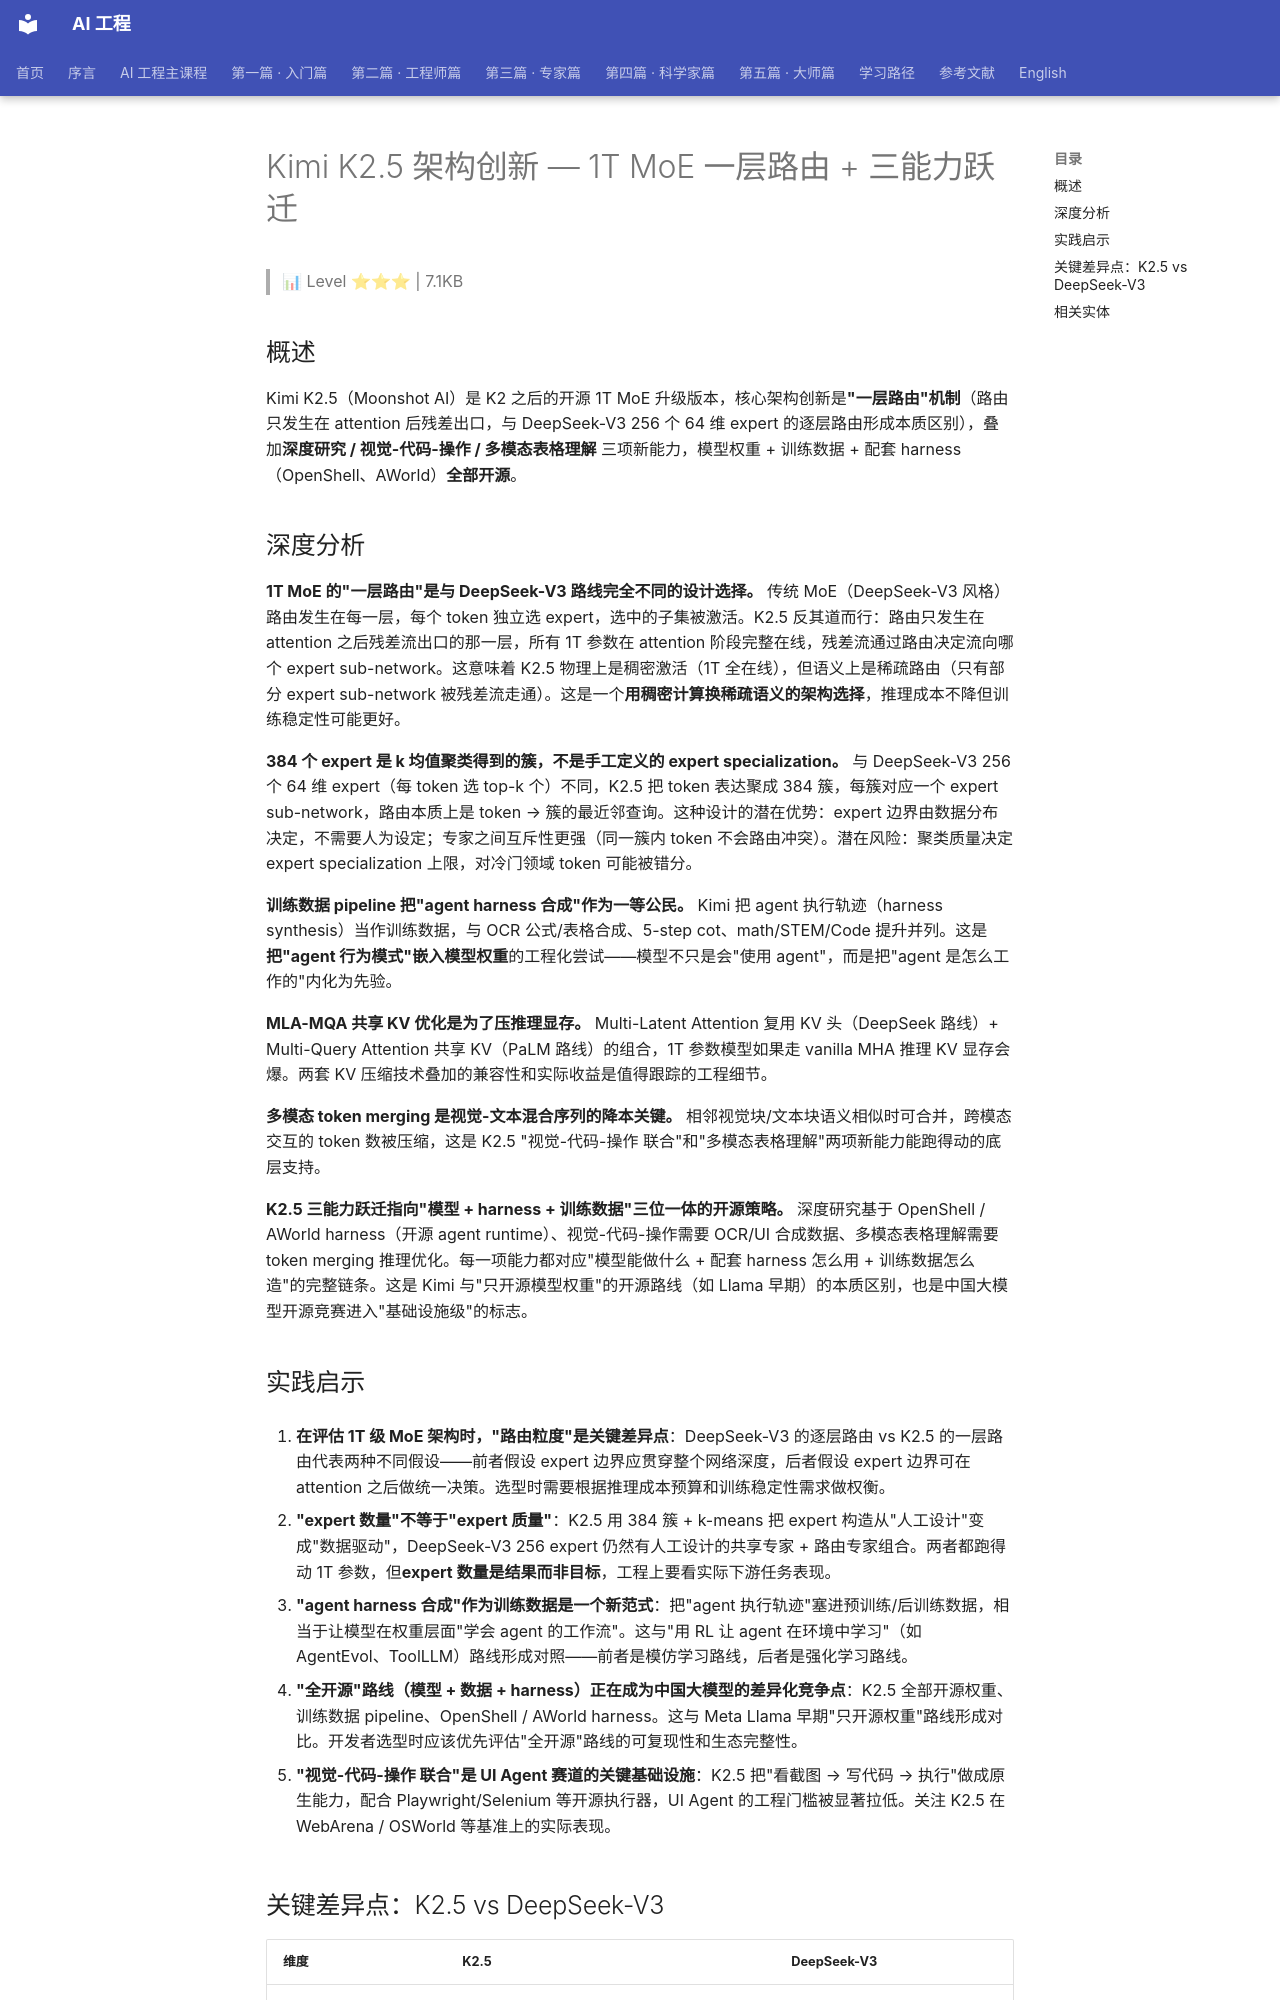

repository: QianJinGuo/wiki-book · page: ch01/305-kimi-k2-5-1t-moe.html · generator: mkdocs

# Kimi K2.5 架构创新 — 1T MoE 一层路由 + 三能力跃迁

> 📊 Level ⭐⭐⭐ | 7.1KB

## 概述

Kimi K2.5（Moonshot AI）是 K2 之后的开源 1T MoE 升级版本，核心架构创新是**"一层路由"机制**（路由只发生在 attention 后残差出口，与 DeepSeek-V3 256 个 64 维 expert 的逐层路由形成本质区别），叠加**深度研究 / 视觉-代码-操作 / 多模态表格理解** 三项新能力，模型权重 + 训练数据 + 配套 harness（OpenShell、AWorld）**全部开源**。

## 深度分析

**1T MoE 的"一层路由"是与 DeepSeek-V3 路线完全不同的设计选择。** 传统 MoE（DeepSeek-V3 风格）路由发生在每一层，每个 token 独立选 expert，选中的子集被激活。K2.5 反其道而行：路由只发生在 attention 之后残差流出口的那一层，所有 1T 参数在 attention 阶段完整在线，残差流通过路由决定流向哪个 expert sub-network。这意味着 K2.5 物理上是稠密激活（1T 全在线），但语义上是稀疏路由（只有部分 expert sub-network 被残差流走通）。这是一个**用稠密计算换稀疏语义的架构选择**，推理成本不降但训练稳定性可能更好。

**384 个 expert 是 k 均值聚类得到的簇，不是手工定义的 expert specialization。** 与 DeepSeek-V3 256 个 64 维 expert（每 token 选 top-k 个）不同，K2.5 把 token 表达聚成 384 簇，每簇对应一个 expert sub-network，路由本质上是 token → 簇的最近邻查询。这种设计的潜在优势：expert 边界由数据分布决定，不需要人为设定；专家之间互斥性更强（同一簇内 token 不会路由冲突）。潜在风险：聚类质量决定 expert specialization 上限，对冷门领域 token 可能被错分。

**训练数据 pipeline 把"agent harness 合成"作为一等公民。** Kimi 把 agent 执行轨迹（harness synthesis）当作训练数据，与 OCR 公式/表格合成、5-step cot、math/STEM/Code 提升并列。这是**把"agent 行为模式"嵌入模型权重**的工程化尝试——模型不只是会"使用 agent"，而是把"agent 是怎么工作的"内化为先验。

**MLA-MQA 共享 KV 优化是为了压推理显存。** Multi-Latent Attention 复用 KV 头（DeepSeek 路线）+ Multi-Query Attention 共享 KV（PaLM 路线）的组合，1T 参数模型如果走 vanilla MHA 推理 KV 显存会爆。两套 KV 压缩技术叠加的兼容性和实际收益是值得跟踪的工程细节。

**多模态 token merging 是视觉-文本混合序列的降本关键。** 相邻视觉块/文本块语义相似时可合并，跨模态交互的 token 数被压缩，这是 K2.5 "视觉-代码-操作 联合"和"多模态表格理解"两项新能力能跑得动的底层支持。

**K2.5 三能力跃迁指向"模型 + harness + 训练数据"三位一体的开源策略。** 深度研究基于 OpenShell / AWorld harness（开源 agent runtime）、视觉-代码-操作需要 OCR/UI 合成数据、多模态表格理解需要 token merging 推理优化。每一项能力都对应"模型能做什么 + 配套 harness 怎么用 + 训练数据怎么造"的完整链条。这是 Kimi 与"只开源模型权重"的开源路线（如 Llama 早期）的本质区别，也是中国大模型开源竞赛进入"基础设施级"的标志。

## 实践启示

1. **在评估 1T 级 MoE 架构时，"路由粒度"是关键差异点**：DeepSeek-V3 的逐层路由 vs K2.5 的一层路由代表两种不同假设——前者假设 expert 边界应贯穿整个网络深度，后者假设 expert 边界可在 attention 之后做统一决策。选型时需要根据推理成本预算和训练稳定性需求做权衡。

2. **"expert 数量"不等于"expert 质量"**：K2.5 用 384 簇 + k-means 把 expert 构造从"人工设计"变成"数据驱动"，DeepSeek-V3 256 expert 仍然有人工设计的共享专家 + 路由专家组合。两者都跑得动 1T 参数，但**expert 数量是结果而非目标**，工程上要看实际下游任务表现。

3. **"agent harness 合成"作为训练数据是一个新范式**：把"agent 执行轨迹"塞进预训练/后训练数据，相当于让模型在权重层面"学会 agent 的工作流"。这与"用 RL 让 agent 在环境中学习"（如 AgentEvol、ToolLLM）路线形成对照——前者是模仿学习路线，后者是强化学习路线。

4. **"全开源"路线（模型 + 数据 + harness）正在成为中国大模型的差异化竞争点**：K2.5 全部开源权重、训练数据 pipeline、OpenShell / AWorld harness。这与 Meta Llama 早期"只开源权重"路线形成对比。开发者选型时应该优先评估"全开源"路线的可复现性和生态完整性。

5. **"视觉-代码-操作 联合"是 UI Agent 赛道的关键基础设施**：K2.5 把"看截图 → 写代码 → 执行"做成原生能力，配合 Playwright/Selenium 等开源执行器，UI Agent 的工程门槛被显著拉低。关注 K2.5 在 WebArena / OSWorld 等基准上的实际表现。
